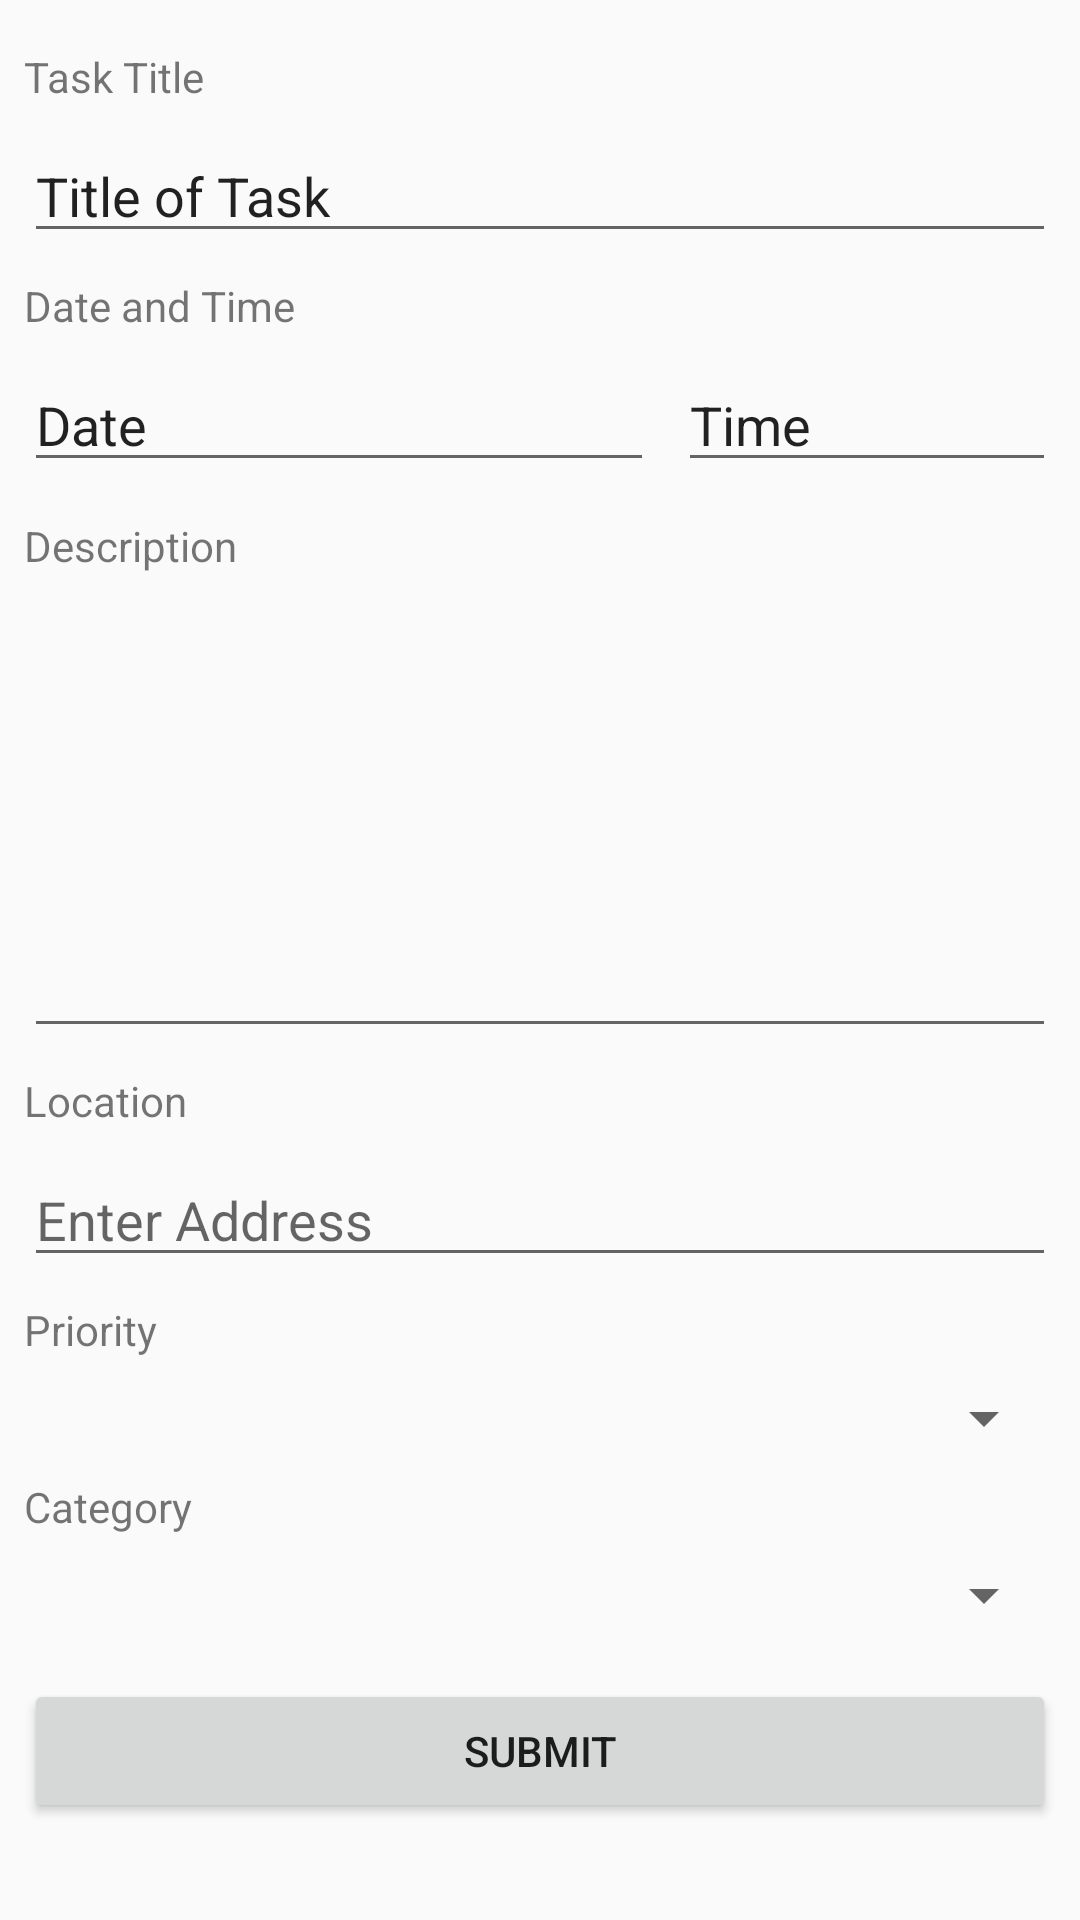

Layout XML and referenced resources for this Android screen:
<!-- AndroidManifest.xml: application theme Theme.AppCompat.Light.NoActionBar -->
<!-- res/layout/fragment_add_task.xml -->
<?xml version="1.0" encoding="utf-8"?>
<LinearLayout xmlns:android="http://schemas.android.com/apk/res/android"
    android:orientation="vertical"
    android:layout_width="match_parent"
    android:layout_height="match_parent"
    android:padding="8dp">

    <TextView
        android:id="@+id/Title"
        android:layout_width="match_parent"
        android:layout_height="wrap_content"
        android:text="Task Title"
        android:layout_marginTop="8dp" />

    <EditText
        android:id="@+id/TitleInput"
        android:layout_width="match_parent"
        android:layout_height="wrap_content"
        android:ems="10"
        android:inputType="text"
        android:text="Title of Task"
        android:layout_marginTop="8dp" />

    <TextView
        android:id="@+id/DateTimeText"
        android:layout_width="match_parent"
        android:layout_height="wrap_content"
        android:text="Date and Time"
        android:layout_marginTop="8dp" />

    <LinearLayout
        android:layout_width="match_parent"
        android:layout_height="45dp"
        android:orientation="horizontal"
        android:layout_marginTop="8dp">

        <EditText
            android:id="@+id/editTextDate"
            android:layout_width="wrap_content"
            android:layout_height="wrap_content"
            android:ems="10"
            android:inputType="date"
            android:text="Date"
            android:layout_marginEnd="8dp" />

        <EditText
            android:id="@+id/editTextTime"
            android:layout_width="wrap_content"
            android:layout_height="wrap_content"
            android:ems="10"
            android:inputType="time"
            android:text="Time" />

    </LinearLayout>

    <TextView
        android:id="@+id/DescriptionText"
        android:layout_width="match_parent"
        android:layout_height="wrap_content"
        android:text="Description"
        android:layout_marginTop="8dp" />

    <EditText
        android:id="@+id/editTextDescription"
        android:layout_width="match_parent"
        android:layout_height="150dp"
        android:ems="10"
        android:gravity="start|top"
        android:inputType="textMultiLine"
        android:layout_marginTop="8dp" />

    <TextView
        android:id="@+id/LocationText"
        android:layout_width="match_parent"
        android:layout_height="wrap_content"
        android:text="Location"
        android:layout_marginTop="8dp" />

    <EditText
        android:id="@+id/editTextLocation"
        android:layout_width="match_parent"
        android:layout_height="wrap_content"
        android:ems="10"
        android:inputType="textPostalAddress"
        android:hint="Enter Address"
        android:layout_marginTop="8dp" />

    <TextView
        android:id="@+id/PriorityText"
        android:layout_width="match_parent"
        android:layout_height="wrap_content"
        android:text="Priority"
        android:layout_marginTop="8dp" />

    <Spinner
        android:id="@+id/prioritySpinner"
        android:layout_width="match_parent"
        android:layout_height="wrap_content"
        android:spinnerMode="dropdown"
        android:entries="@array/priority_options"
        android:layout_marginTop="8dp" />

    <TextView
        android:id="@+id/CategoryText"
        android:layout_width="match_parent"
        android:layout_height="wrap_content"
        android:text="Category"
        android:layout_marginTop="8dp" />

    <Spinner
        android:id="@+id/categorySpinner"
        android:layout_width="match_parent"
        android:layout_height="wrap_content"
        android:spinnerMode="dropdown"
        android:entries="@array/category_options"
        android:layout_marginTop="8dp" />

    <Button
        android:id="@+id/submitButton"
        android:layout_width="match_parent"
        android:layout_height="wrap_content"
        android:text="Submit"
        android:layout_marginTop="16dp" />

</LinearLayout>
<!-- resources referenced by this layout -->
<resources>

</resources>
